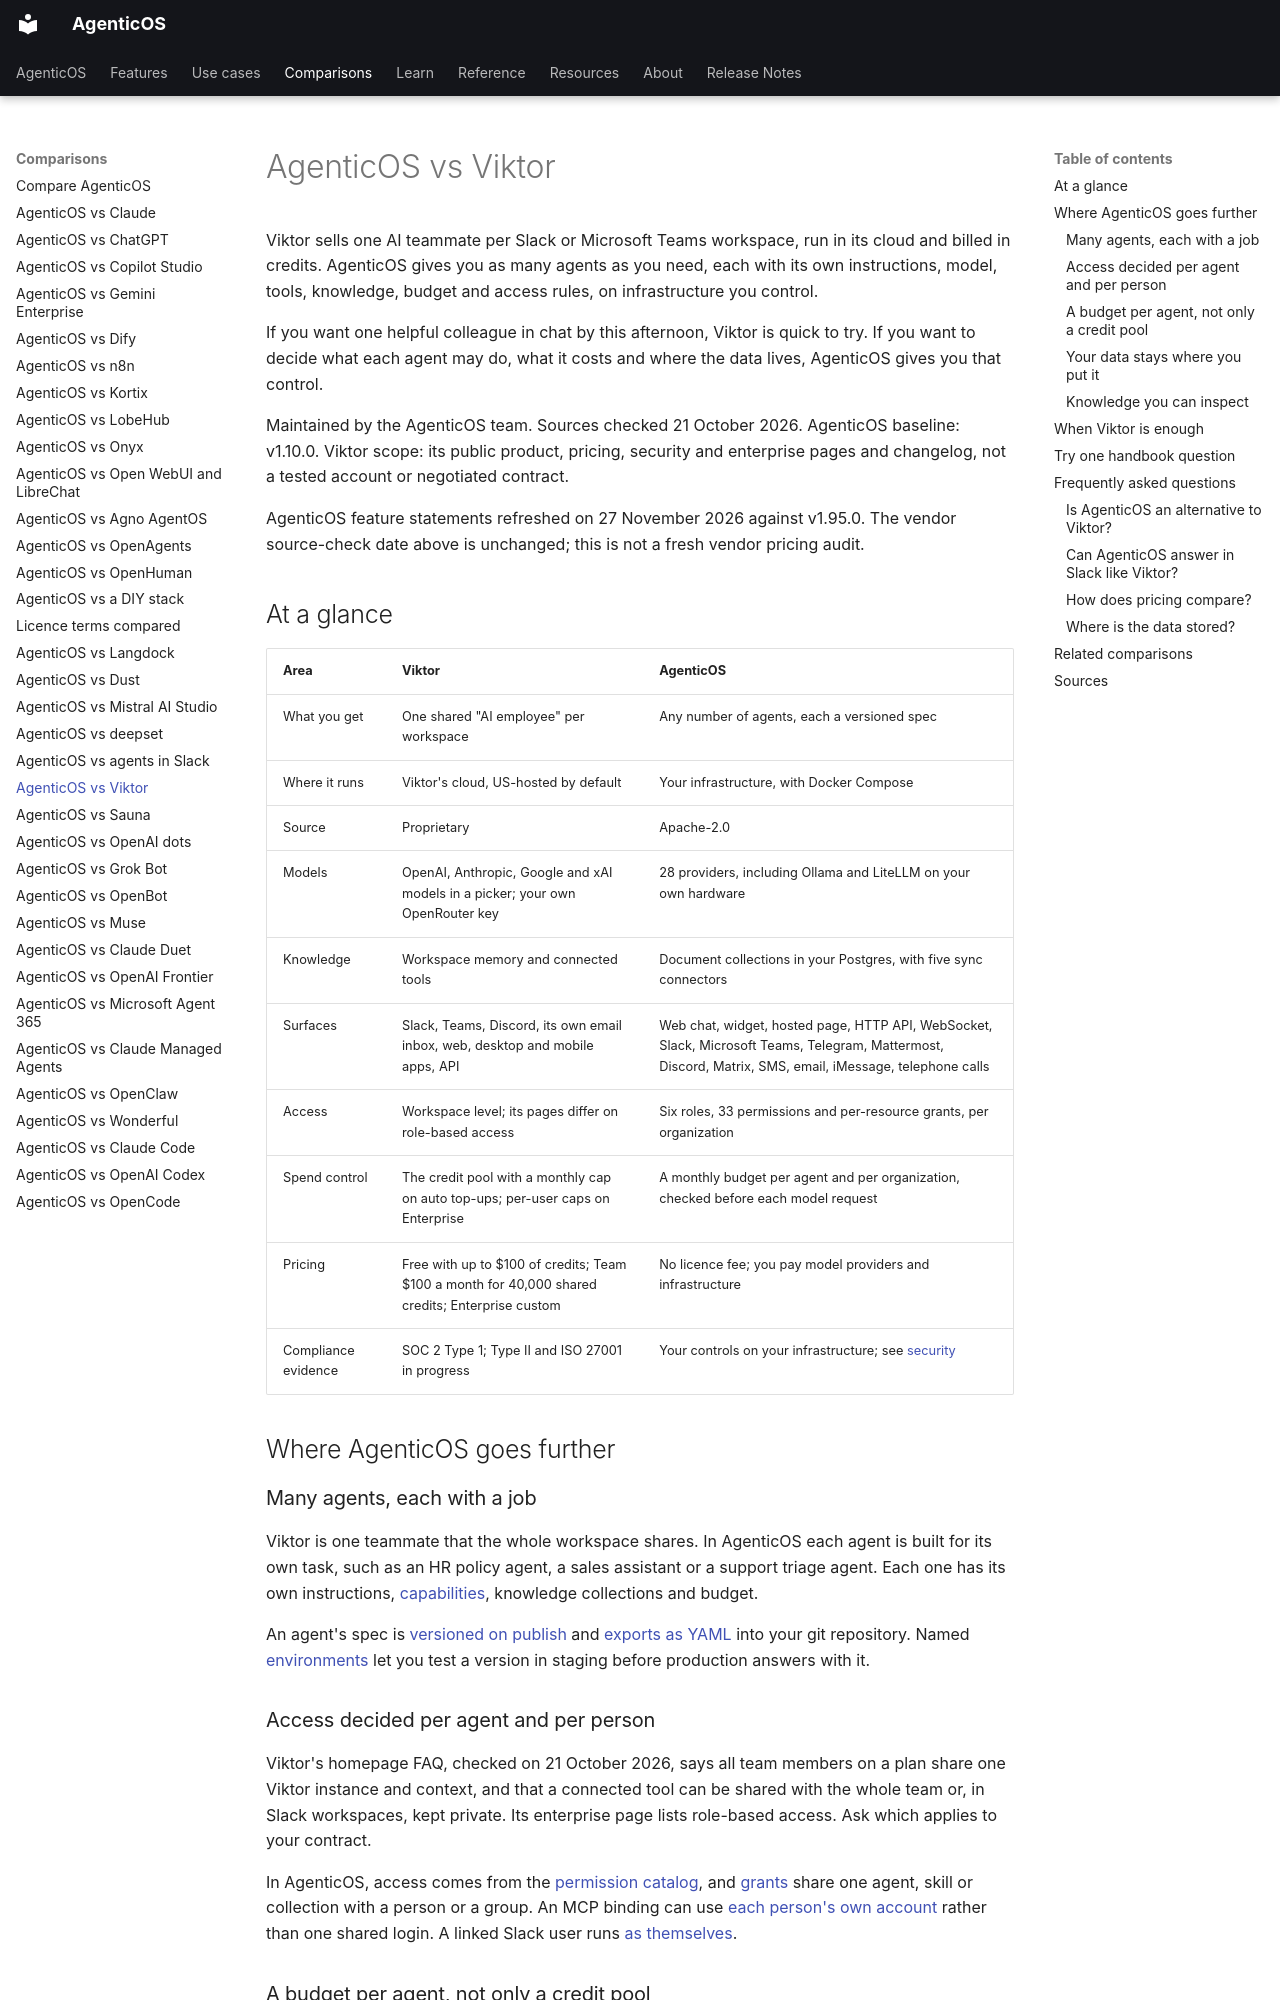

repository: vstorm-co/agenticos · page: about/viktor/index.html · generator: mkdocs

---
title: "AgenticOS vs Viktor"
seo_title: "AgenticOS vs Viktor: a self-hosted AI teammate alternative"
description: "Viktor is one AI teammate per Slack or Teams workspace. Compare it with AgenticOS: many governed agents, any model and per-agent budgets on your servers."
---

# AgenticOS vs Viktor

Viktor sells one AI teammate per Slack or Microsoft Teams workspace, run in its cloud and billed in credits. AgenticOS gives you as many agents as you need, each with its own instructions, model, tools, knowledge, budget and access rules, on infrastructure you control.

If you want one helpful colleague in chat by this afternoon, Viktor is quick to try. If you want to decide what each agent may do, what it costs and where the data lives, AgenticOS gives you that control.

Maintained by the AgenticOS team. Sources checked 21 October 2026. AgenticOS baseline: v1.10.0. Viktor scope: its public product, pricing, security and enterprise pages and changelog, not a tested account or negotiated contract.

AgenticOS feature statements refreshed on 27 November 2026 against v1.95.0. The vendor source-check date above is unchanged; this is not a fresh vendor pricing audit.

## At a glance

| Area | Viktor | AgenticOS |
| --- | --- | --- |
| What you get | One shared "AI employee" per workspace | Any number of agents, each a versioned spec |
| Where it runs | Viktor's cloud, US-hosted by default | Your infrastructure, with Docker Compose |
| Source | Proprietary | Apache-2.0 |
| Models | OpenAI, Anthropic, Google and xAI models in a picker; your own OpenRouter key | 28 providers, including Ollama and LiteLLM on your own hardware |
| Knowledge | Workspace memory and connected tools | Document collections in your Postgres, with five sync connectors |
| Surfaces | Slack, Teams, Discord, its own email inbox, web, desktop and mobile apps, API | Web chat, widget, hosted page, HTTP API, WebSocket, Slack, Microsoft Teams, Telegram, Mattermost, Discord, Matrix, SMS, email, iMessage, telephone calls |
| Access | Workspace level; its pages differ on role-based access | Six roles, 33 permissions and per-resource grants, per organization |
| Spend control | The credit pool with a monthly cap on auto top-ups; per-user caps on Enterprise | A monthly budget per agent and per organization, checked before each model request |
| Pricing | Free with up to $100 of credits; Team $100 a month for 40,000 shared credits; Enterprise custom | No licence fee; you pay model providers and infrastructure |
| Compliance evidence | SOC 2 Type 1; Type II and ISO 27001 in progress | Your controls on your infrastructure; see [security](../security.md) |

## Where AgenticOS goes further

### Many agents, each with a job

Viktor is one teammate that the whole workspace shares. In AgenticOS each agent is built for its own task, such as an HR policy agent, a sales assistant or a support triage agent. Each one has its own instructions, [capabilities](../reference/capabilities.md), knowledge collections and budget.

An agent's spec is [versioned on publish](../concepts.md#version) and [exports as YAML](../features.md#exportable-into-your-own-repository) into your git repository. Named [environments](../environments.md#what-an-environment-is) let you test a version in staging before production answers with it.
